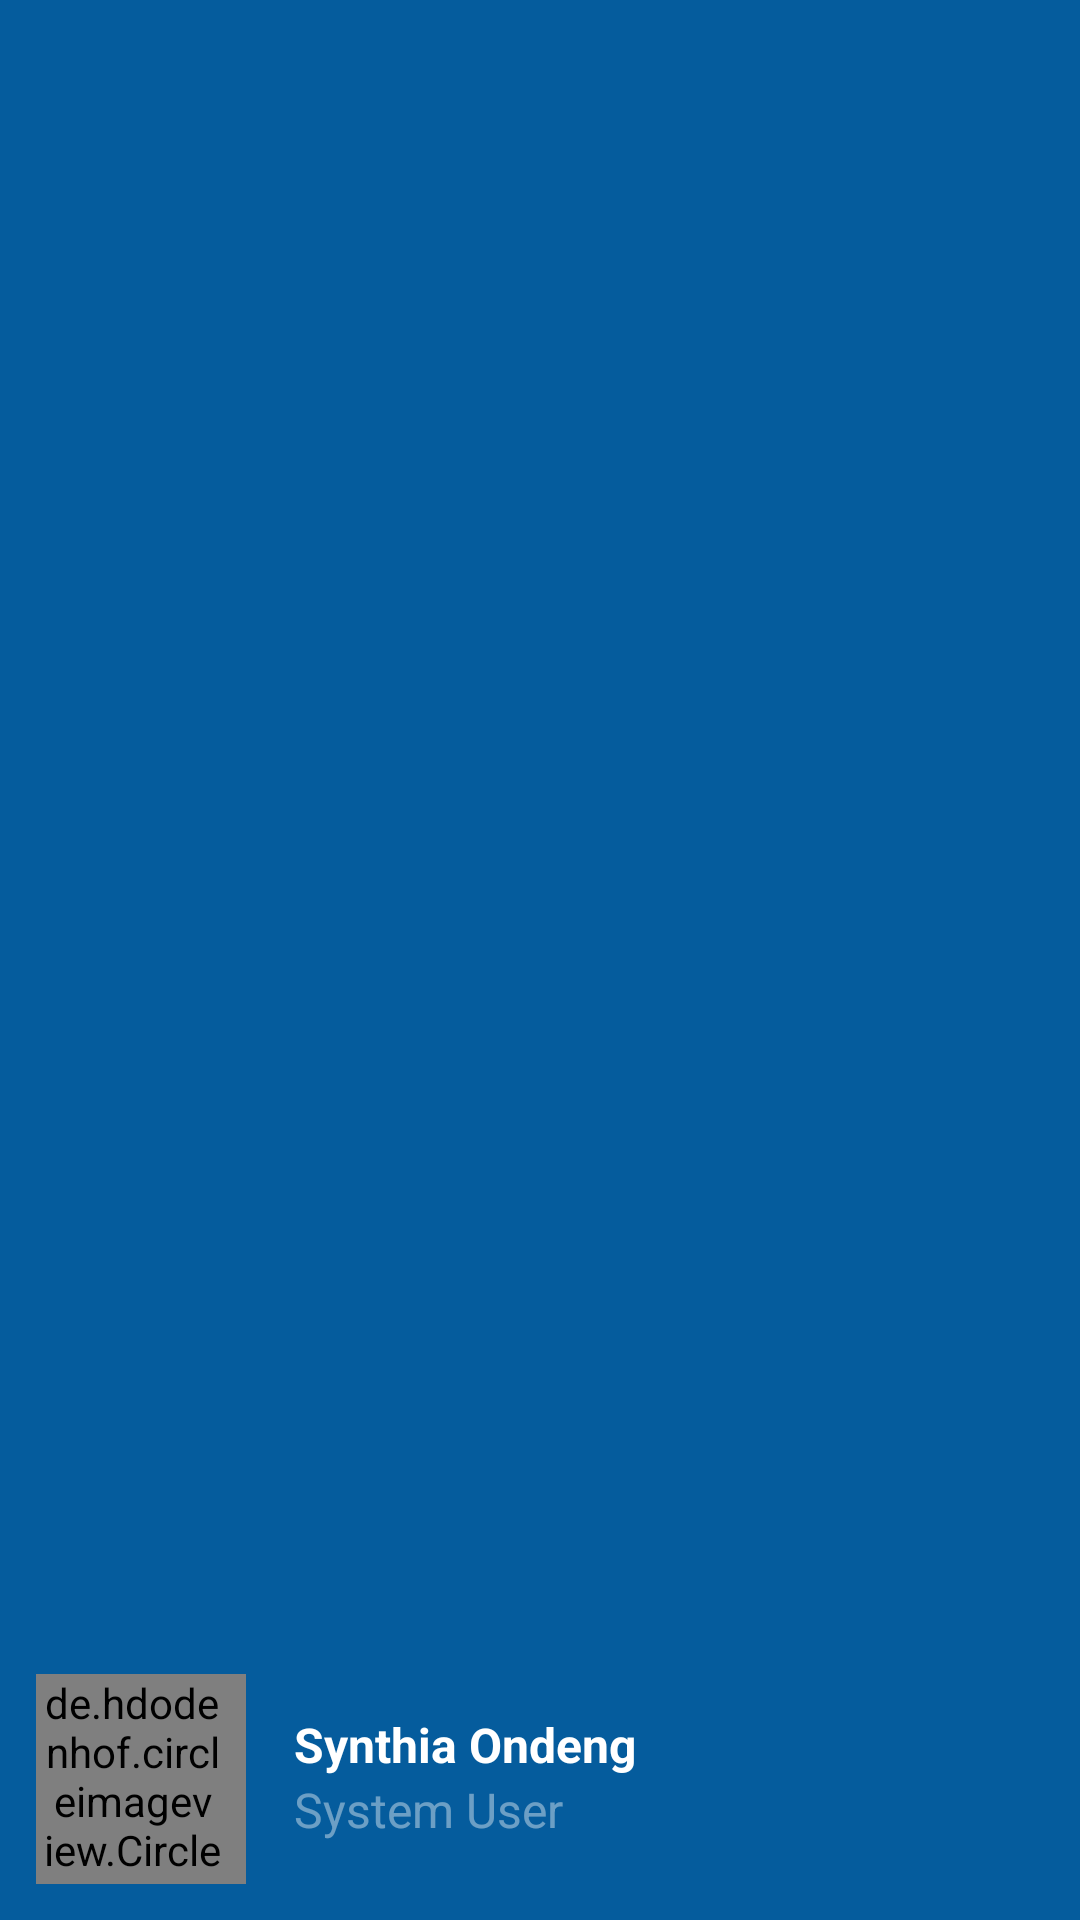

The Android layout XML behind this screen, and the referenced resources:
<!-- AndroidManifest.xml: application theme Theme.ERPNext -->
<!-- res/layout/header.xml -->
<?xml version="1.0" encoding="utf-8"?>
<LinearLayout xmlns:android="http://schemas.android.com/apk/res/android"
    android:layout_width="match_parent"
    xmlns:app="http://schemas.android.com/apk/res-auto"
    android:orientation="horizontal"
    android:background="@color/purple_700"
    android:padding="12dp"
    android:gravity="bottom"
    android:layout_height="200dp">

    <de.hdodenhof.circleimageview.CircleImageView
        android:id="@+id/header_profile_image"
        android:layout_width="70dp"
        android:layout_height="70dp"
        android:src="@drawable/ic_baseline_person_24"
        app:civ_border_color="#fff"
        android:paddingRight="6dp"
        app:civ_border_width="2dp" />
    <LinearLayout
        android:layout_marginLeft="16dp"
        android:layout_width="wrap_content"
        android:layout_height="wrap_content"
        android:layout_marginBottom="14dp"
        android:orientation="vertical"
        >
        <TextView
            android:layout_width="wrap_content"
            android:layout_height="wrap_content"
            android:textColor="@color/white"
            android:text="Synthia Ondeng"
            android:textStyle="bold"
            android:textSize="16sp"
            android:id="@+id/header_name_txt"/>
        <TextView
            android:layout_width="wrap_content"
            android:layout_height="wrap_content"
            android:textColor="#6AFFFFFF"
            android:text="System User"
            android:textSize="16sp"
            android:id="@+id/header_role_txt"/>
    </LinearLayout>

</LinearLayout>
<!-- resources referenced by this layout -->
<resources>
  <color name="purple_700">#055C9D</color>
  <color name="white">#FFFFFFFF</color>
  <!-- drawable ic_baseline_person_24 (drawable) -->
  <vector xmlns:android="http://schemas.android.com/apk/res/android"
      android:width="24dp"
      android:height="24dp"
      android:viewportWidth="24"
      android:viewportHeight="24">
      <path
          android:fillColor="#77000000"
          android:pathData="M12,12c2.21,0 4,-1.79 4,-4s-1.79,-4 -4,-4 -4,1.79 -4,4 1.79,4 4,4zM12,14c-2.67,0 -8,1.34 -8,4v2h16v-2c0,-2.66 -5.33,-4 -8,-4z" />
  </vector>
  <style name="Theme.ERPNext" parent="Theme.MaterialComponents.DayNight.NoActionBar">
          
          <item name="colorPrimary">@color/purple_500</item>
          <item name="colorPrimaryVariant">@color/purple_700</item>
          <item name="colorOnPrimary">@color/white</item>
          
          <item name="colorSecondary">@color/teal_200</item>
          <item name="colorSecondaryVariant">@color/teal_700</item>
          <item name="colorOnSecondary">@color/white</item>
          
          <item name="android:statusBarColor">?attr/colorPrimaryVariant</item>
          
          
  
      </style>
  <color name="purple_500">#1F517A</color>
  <color name="teal_200">#F86F03</color>
  <color name="teal_700">#FF018786</color>
</resources>
